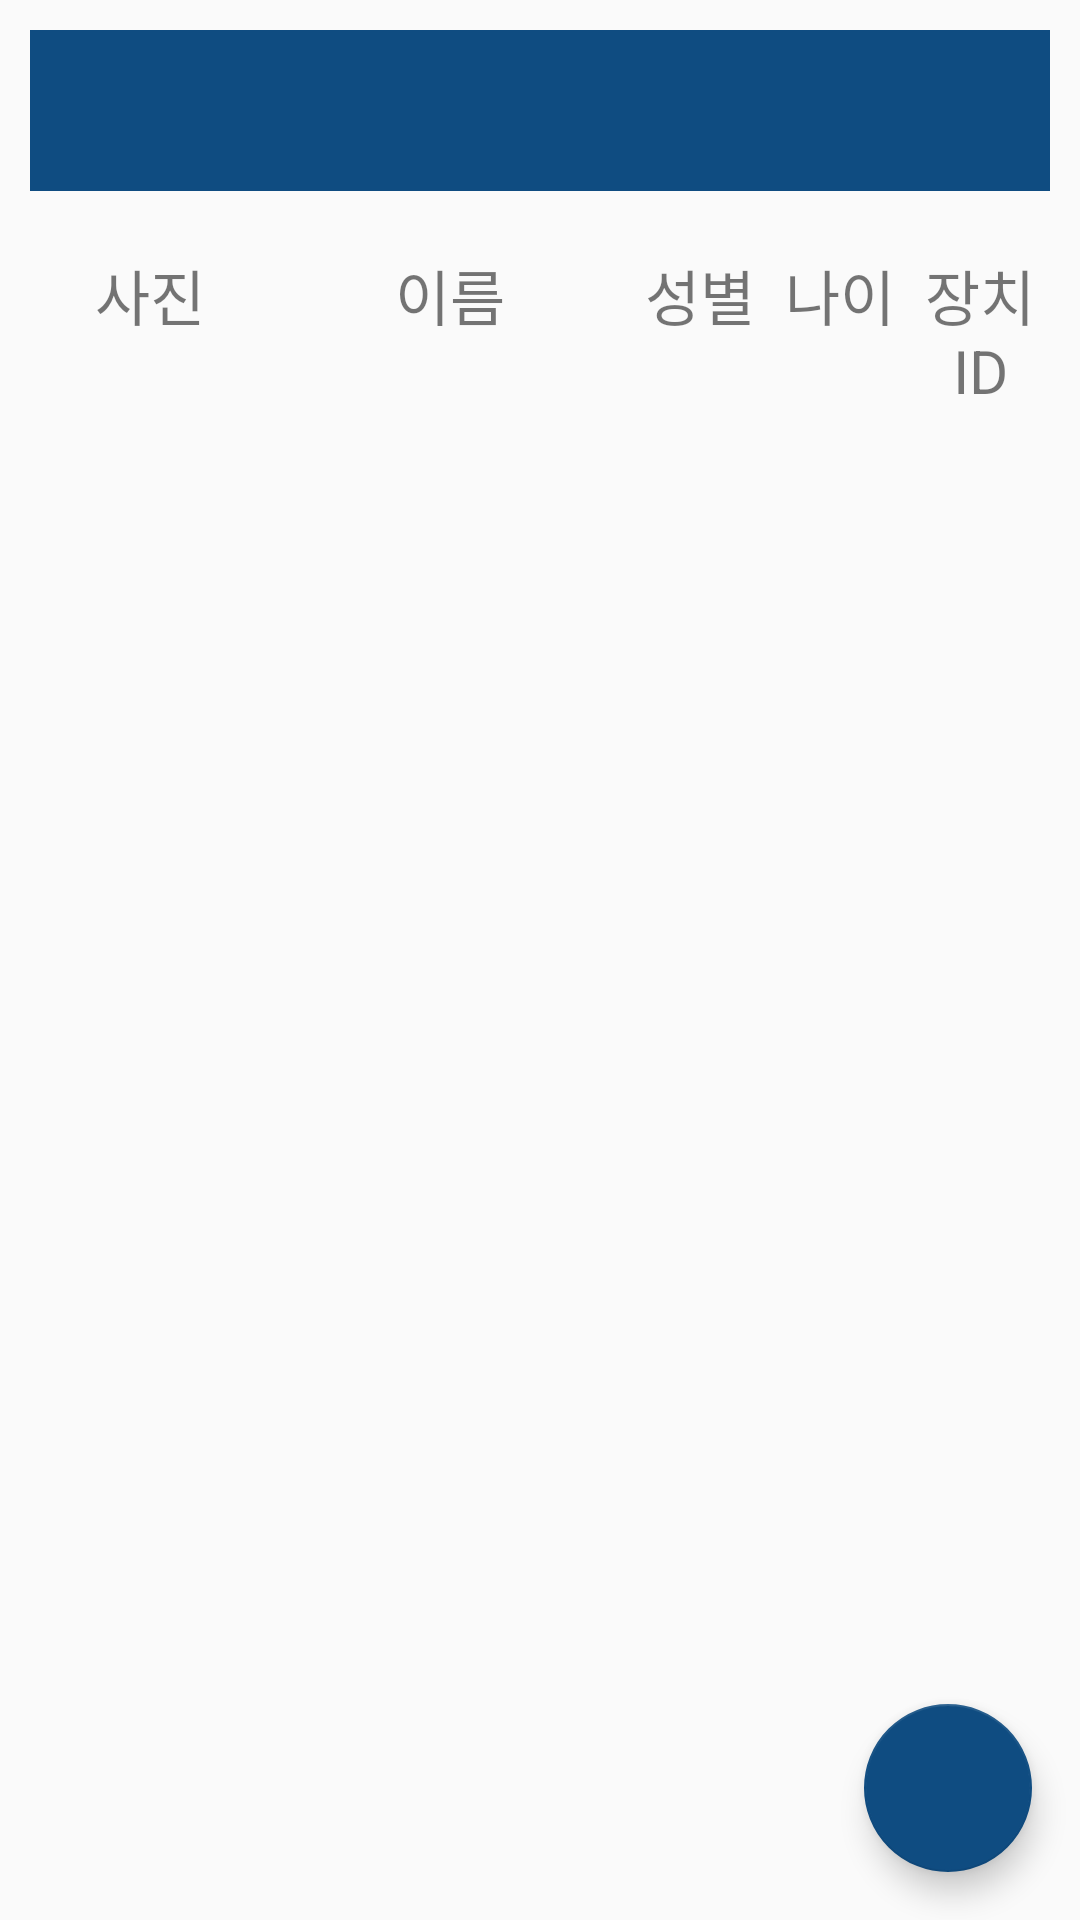

Layout XML and referenced resources for this Android screen:
<!-- AndroidManifest.xml: activity theme AppTheme.NoActionBar -->
<!-- res/layout/activity_care_members_list.xml -->
<?xml version="1.0" encoding="utf-8"?>
<FrameLayout xmlns:android="http://schemas.android.com/apk/res/android"
    xmlns:app="http://schemas.android.com/apk/res-auto"
    android:layout_width="match_parent"
    android:layout_height="match_parent">

    <LinearLayout
        android:layout_width="match_parent"
        android:layout_height="match_parent"
        android:orientation="vertical">

        <TextView
            android:id="@+id/socialWorkerNameTextView_id"
            android:layout_width="match_parent"
            android:layout_height="wrap_content"
            android:layout_margin="10dp"
            android:padding = "10dp"
            android:textSize="25dp"
            android:textColor="@color/White"
            android:background="@color/MainColor"
            android:textStyle="bold"
            android:layout_gravity="top"
            android:gravity="center"/>

        <LinearLayout
            android:layout_width="match_parent"
            android:layout_height="match_parent"
            android:layout_margin="10dp"
            android:orientation="vertical">

            <LinearLayout
                android:layout_width="match_parent"
                android:layout_height="wrap_content"
                android:gravity="center_horizontal">
                <TextView
                    android:layout_width="80dp"
                    android:layout_height="wrap_content"
                    android:textSize="20dp"
                    android:gravity="center"
                    android:text="사진"/>


                <TextView
                    android:layout_width="120dp"
                    android:layout_height="wrap_content"
                    android:textSize="20dp"
                    android:gravity="center"
                    android:text="이름"/>
                <TextView
                    android:layout_width="30dp"
                    android:layout_height="wrap_content"
                    android:layout_weight="1"
                    android:textSize="20dp"
                    android:gravity="center"
                    android:text="성별"/>
                <TextView
                    android:layout_width="30dp"
                    android:layout_height="wrap_content"
                    android:layout_weight="1"
                    android:textSize="20dp"
                    android:gravity="center"
                    android:text="나이"/>
                <TextView
                    android:layout_width="30dp"
                    android:layout_height="wrap_content"
                    android:layout_weight="1"
                    android:textSize="20dp"
                    android:gravity="center"
                    android:text="장치ID"/>
            </LinearLayout>



            <LinearLayout
                android:layout_width="match_parent"
                android:layout_height="match_parent"
                android:orientation="vertical">
                <ListView
                    android:layout_width="match_parent"
                    android:layout_height="match_parent"
                    android:id="@+id/CareMembersListView_id"
                    android:divider="@null">
                </ListView>
                <TextView
                    android:layout_width="match_parent"
                    android:layout_height="match_parent"
                    android:gravity="center"
                    android:id="@+id/NonInfoTextView_id"
                    android:textSize="20dp"/>
            </LinearLayout>


        </LinearLayout>


    </LinearLayout>
    <com.google.android.material.floatingactionbutton.FloatingActionButton
        android:id="@+id/AddMemberButton_id"
        android:layout_gravity="bottom|end"
        android:layout_width="wrap_content"
        android:layout_height="wrap_content"
        android:layout_margin="16dp"
        android:layout_marginBottom="8dp"
        app:layout_constraintBottom_toBottomOf="parent"
        app:layout_constraintEnd_toEndOf="parent"
        app:layout_constraintStart_toStartOf="parent"
        android:src="@drawable/ic_add_white_24dp"/>

</FrameLayout>
<!-- resources referenced by this layout -->
<resources>
  <color name="MainColor">#0f4c81</color>
  <color name="White">#ffffff</color>
  <style name="AppTheme.NoActionBar">
          <item name="windowActionBar">false</item>
          <item name="windowNoTitle">true</item>
      </style>
</resources>
